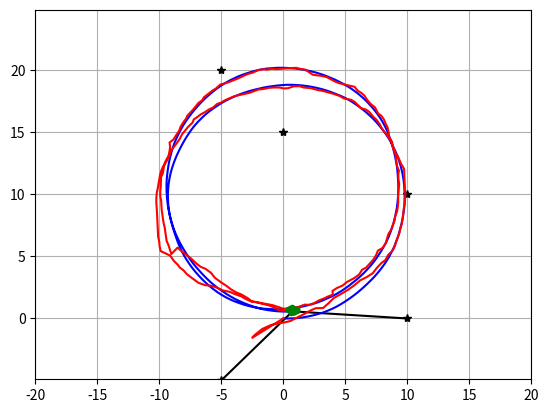
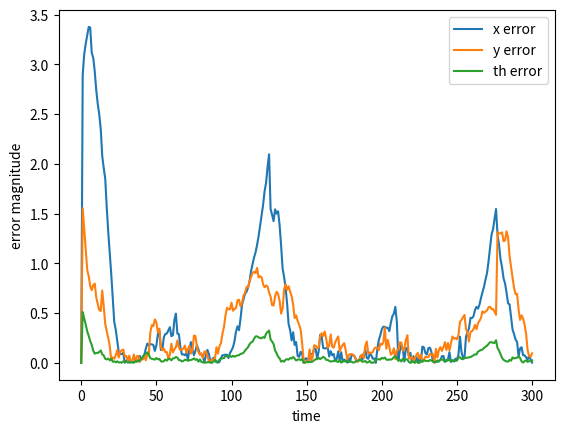

Write Python code to recreate these figures, in order.
"""
COMS 4733 Spring 2021 Homework 4
Scaffolding code for localization using a particle filter
Inspired by a similar example on the PythonRobotics project
https://pythonrobotics.readthedocs.io/en/latest/
"""
# Written by Jinho Lee (jl5027)
import math
import matplotlib.pyplot as plt
import numpy as np

# Particle filter uncertainties
Q = np.diag([0.1, 0.1, np.deg2rad(1.0)]) ** 2
R = np.diag([0.4, np.deg2rad(1.0)]) ** 2

# Physical robot parameters
RHO = 1
L = 1
WHEEL1_NOISE = 0.05
WHEEL2_NOISE = 0.1
BEARING_SENSOR_NOISE = np.deg2rad(1.0)

# RFID positions [x, y]
RFID = np.array([[-5.0, -5.0],
                 [10.0, 0.0],
                 [10.0, 10.0],
                 [0.0, 15.0],
                 [-5.0, 20.0]])

DT = 0.1            # time interval [s]
SIM_TIME = 30.0     # simulation time [s]
MAX_RANGE = 10.0    # maximum observation range
NP = 100            # Number of particles

# Plot limits
XLIM = [-20,20]
YLIM = [-10,30]
show_animation = True


"""
Robot physics
"""
def input(time, x):
    # Returns the control inputs to the robot at a given time for a given state
    psi1dot = 3.7
    psi2dot = 4.0
    return np.array([psi1dot, psi2dot])

def move(x, u):
    # Physical motion model of the robot: x_{k+1} = f(x_k, u_k)
    # Incorporates imperfections in the wheels
    theta = x[2]
    psi1dot = u[0] * (1 + np.random.rand() * WHEEL1_NOISE)
    psi2dot = u[1] * (1 + np.random.rand() * WHEEL2_NOISE)

    velocity = np.array([RHO/2 * np.cos(theta) * (psi1dot+psi2dot),
                         RHO/2 * np.sin(theta) * (psi1dot+psi2dot),
                         RHO/L * (psi2dot - psi1dot)])

    return x + DT * velocity

def measure(x):
    # Physical measurement model of the robot: z_k = h(x_k)
    # Incorporates imperfections in both range and bearing sensors
    z = np.zeros((0, 4))

    for i in range(len(RFID[:, 0])):
        dx = RFID[i, 0] - x[0]
        dy = RFID[i, 1] - x[1]
        r = math.hypot(dx, dy)
        phi = math.atan2(dy, dx) - x[2]

        if r <= MAX_RANGE:
            zi = np.array([[np.round(r),
                            phi + np.random.randn() * BEARING_SENSOR_NOISE,
                            RFID[i, 0], RFID[i, 1]]])
            z = np.vstack((z, zi))

    return z


"""
Particle filtering procedures
"""
def generate_particles():
    # Generate a set of NP particles with uniform weights
    p_x = np.random.uniform(XLIM[0], XLIM[1], NP)
    p_y = np.random.uniform(YLIM[0], YLIM[1], NP)
    p_th = np.random.uniform(-np.pi, np.pi, NP)

    px = np.vstack((p_x, p_y, p_th))
    pw = np.ones((1, NP)) / NP
    return px, pw


def localization(px, pw, z, u):
    # Particle filter procedures: Predict, update, resample when necessary
    for ip in range(NP):
        x = predict(px[:,ip], u)
        w = update(x, pw[0,ip], z)
        px[:,ip] = x
        pw[0,ip] = w

    if pw.sum() == 0:
        px, pw = generate_particles()

    pw = pw / pw.sum()
    x_est = px.dot(pw.T).flatten()

    N_eff = 1.0 / (pw.dot(pw.T))[0,0]
    if N_eff < NP/1.0:
        px = resample(px, pw)
        pw = np.ones((1, NP)) / NP

    return x_est, px, pw


# WRITE THIS FUNCTION
def predict(x, dpsi):
    """
    :param x: A size 3 NumPy array with the particle's state (x,y,theta)
    :param dpsi: A size 2 NumPy array with the robot's inputs (dpsi1, dpsi2)
    :return: The particle's updated state sampled from the motion model
    """
    x += [DT * ((RHO/2) * np.cos(x[2]) * (dpsi[0] + dpsi[1])),
          DT * ((RHO/2) * np.sin(x[2]) * (dpsi[0] + dpsi[1])),
          DT * ((RHO/L) * (dpsi[1] - dpsi[0]))]

    mean = [0, 0, 0]
    vk = np.random.multivariate_normal(mean, Q)

    x += vk

    return x


#  WRITE THIS FUNCTION
def update(x, w, z):
    """
    :param x: A size 3 NumPy array with the particle's state (x,y,theta)
    :param w: The particle's current likelihood weight
    :param z: A (m by 4) NumPy array representing the m landmarks that the robot has observed;
    each row contains range, bearing, and landmark's true (x,y) location. Empty if no landmarks observed.
    :return: The particle's updated likelihood weight
    """
    for i in range(len(z)):
        r_pred = np.sqrt((z[i][2] - x[0]) ** 2 + (z[i][3] - x[1]) ** 2)
        b_pred = np.arctan2((z[i][3] - x[1]), (z[i][2] - x[0])) - x[2]
        H = [r_pred - z[i][0],
             b_pred - z[i][1]]
        R_det = np.linalg.det(R)
        mats = np.matmul(np.matmul(H, np.linalg.inv(R)), np.transpose(H))
        likelyhood = (1/(2 * math.pi * np.sqrt(R_det))) * np.exp(-0.5 * mats)
        w *= likelyhood

    return w


# WRITE THIS FUNCTION
def resample(px, pw):
    """
    :param px: A (3 by NP) NumPy array representing all the particles currently present
    :param pw: A size NP NumPy array with each particle's corresponding weight
    :return: A new set of particles obtained by sampling the original particles with given weights
    """
    x = np.random.choice(px[0], NP, p=pw[0], replace=True)
    y = np.random.choice(px[1], NP, p=pw[0], replace=True)
    t = np.random.choice(px[2], NP, p=pw[0], replace=True)

    a_tuple = (x, y, t)
    px = np.vstack(a_tuple)

    return px

def main():
    time = 0.0

    # State Vector [x y theta]'
    x_est = np.zeros(3)
    x_true = np.zeros(3)

    # history
    h_x_est = x_est.T
    h_x_true = x_true.T

    px, pw = generate_particles()

    while SIM_TIME >= time:
        time += DT
        u = input(time, x_true)
        x_true = move(x_true, u)
        z = measure(x_true)
        x_est, px, pw = localization(px, pw, z, u)

        # store data history
        h_x_est = np.vstack((h_x_est, x_est))
        h_x_true = np.vstack((h_x_true, x_true))

        if show_animation:
            plt.cla()

            for i in range(len(z[:,0])):
                plt.plot([x_true[0], z[i,2]], [x_true[1], z[i,3]], "-k")
            plt.plot(RFID[:,0], RFID[:,1], "*k")
            plt.plot(np.array(h_x_true[:,0]).flatten(), np.array(h_x_true[:,1]).flatten(), "-b")
            # Uncomment the following lines after you finish implementing the particle filter
            plt.plot(np.array(h_x_est[:,0]).flatten(), np.array(h_x_est[:,1]).flatten(), "-r")
            plt.plot(px[0,:], px[1,:], ".g")

            plt.axis("equal")
            plt.xlim(XLIM)
            plt.ylim(YLIM)
            plt.grid(True)
            plt.pause(0.001)

    plt.figure()
    errors = np.abs(h_x_true - h_x_est)
    dth = errors[:,2] % (2*np.pi)
    errors[:,2] = np.amin(np.array([2*np.pi-dth, dth]), axis=0)
    plt.plot(errors)
    plt.legend(['x error', 'y error', 'th error'])
    plt.xlabel('time')
    plt.ylabel('error magnitude')
    #plt.ylim([0,1.5])
    plt.show()


if __name__ == '__main__':
    main()
